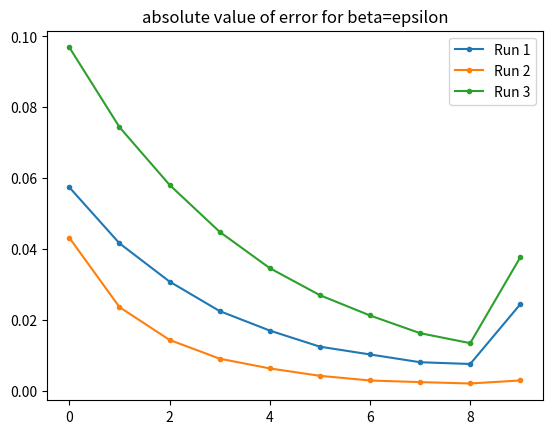
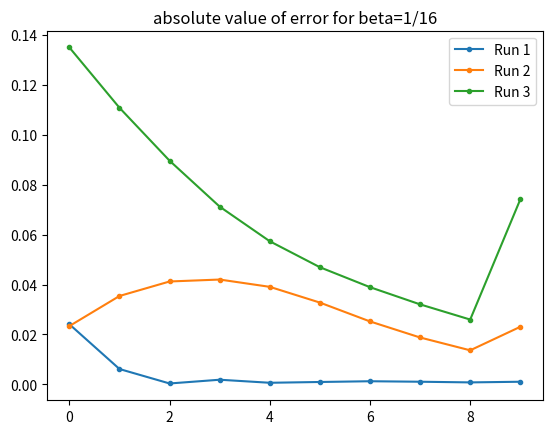
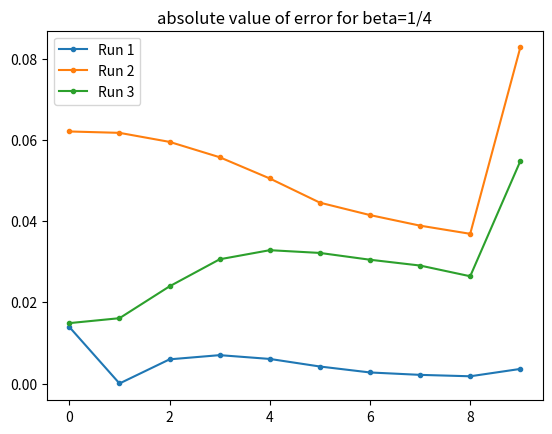
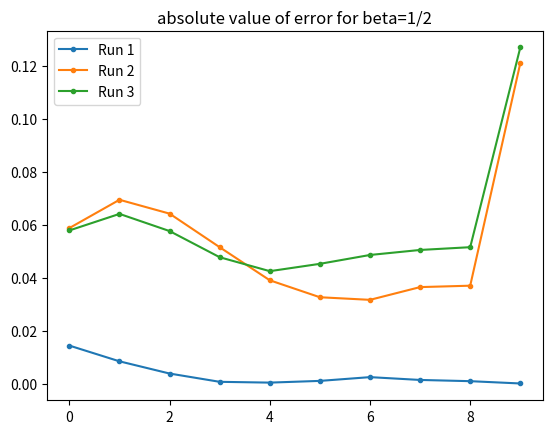

Here is the Python script that generated these plots, in order:
# -*- coding: utf-8 -*-
"""
Created on Sat Feb 11 15:25:22 2023

[redacted]
"""

import numpy as np
import matplotlib.pyplot as plt

beta0 = np.abs(np.array([
    [
     0.05740633, 
     0.04161613, 
     0.03082592, 
     0.02250651, 
     0.01700998, 
     0.01247243, 
     0.01027877, 
     0.00808473, 
     0.00758988, 
     0.02444719]
    ,
    [
     0.04317953,
     0.02362706, 
     0.01437334, 
     0.0090871,
     0.006339,
     0.00425328,
     0.00293686,
     0.00247487,
     0.00209158,
     0.00294373],
    [
     0.09686475,
     0.07438689,
     0.05809443,
     0.04485641,
     0.03461792,
     0.0269966,
     0.02127409,
     0.0162793,
     0.01346758,
     0.03769394]
    ]))
beta116 = np.abs(np.array([
    [
     -0.02409307,
     -0.00616247,
     -0.00037345,
     0.00187577,
     0.00065575,
     0.00097086,
     0.00126917,  
     0.00107286,  
     0.00080589,
     0.00106776
     ],
    [
     0.02337115,
     0.03542536 ,
     0.04123269 ,
     0.0420092  ,
     0.03908289 ,
     0.03277569 ,
     0.02522794 ,
     0.01879187 ,
     0.01365636 ,
     0.02307858],
    [
     0.13496984 ,
     0.11080629 ,
     0.08960659 ,
     0.07121133 ,
     0.05733654 ,
     0.04693805 ,
     0.03895044 ,
     0.03205998 ,
     0.02597486 ,
     0.07411881]
    ]))
beta14 = np.abs(np.array([
    [
     -1.39198989e-02,
     2.88739598e-05,  
     5.97215571e-03,
     7.00149092e-03,
     6.06880162e-03,
     4.20554256e-03,  
     2.74049505e-03,  
     2.14909400e-03,
     1.80011396e-03,
     3.61064712e-03
     ],
    [
     0.062055   ,
     0.06171348 ,
     0.05948852 ,
     0.05570967 ,
     0.05048283 ,
     0.04453067 ,
     0.04147582 ,
     0.03887152 ,
     0.03686467 ,
     0.08272551],
    [
     0.01488467 ,
     0.01609707 ,
     0.02394493 ,
     0.03059791 ,
     0.03283501 ,
     0.03215791 ,
     0.03048449 ,
     0.02905498 ,
     0.02641818 ,
     0.05475143]
    ]))
beta12 = np.abs(np.array([
    [
     -0.01451203,
     -0.00858517, 
     -0.00398286,
     -0.0008631,
     0.00056447,
     0.00121237,
     0.00262917, 
     0.00156881,
     0.00110728,
     -0.00023864
     ],
    [
     0.05880899 ,
     0.06946068 ,
     0.06423587 ,
     0.05158034 ,
     0.03912177 ,
     0.03273171 ,
     0.03175422 ,
     0.03655613 ,
     0.03708552 ,
     0.12093267],
    [
     0.05790844 ,
     0.06414235 ,
     0.05766706 ,
     0.04780873 ,
     0.04255811 ,
     0.04532419 ,
     0.0486623  ,
     0.0505495  ,
     0.05159446 ,
     0.12684899]
    ]))

#%%
#plt.rcParams['text.usetex'] = True

plt.figure()
plt.title(label="absolute value of error for beta=epsilon")
plt.plot(beta0.T, marker='.')
plt.legend(["Run 1", "Run 2", "Run 3"])
plt.show()

plt.figure()
plt.title(label="absolute value of error for beta=1/16")
plt.plot(beta116.T, marker='.')
plt.legend(["Run 1", "Run 2", "Run 3"])
plt.show()

plt.figure()
plt.title(label="absolute value of error for beta=1/4")
plt.plot(beta14.T, marker='.')
plt.legend(["Run 1", "Run 2", "Run 3"])
plt.show()

plt.figure()
plt.title(label="absolute value of error for beta=1/2")
plt.plot(beta12.T, marker='.')
plt.legend(["Run 1", "Run 2", "Run 3"])
plt.show()